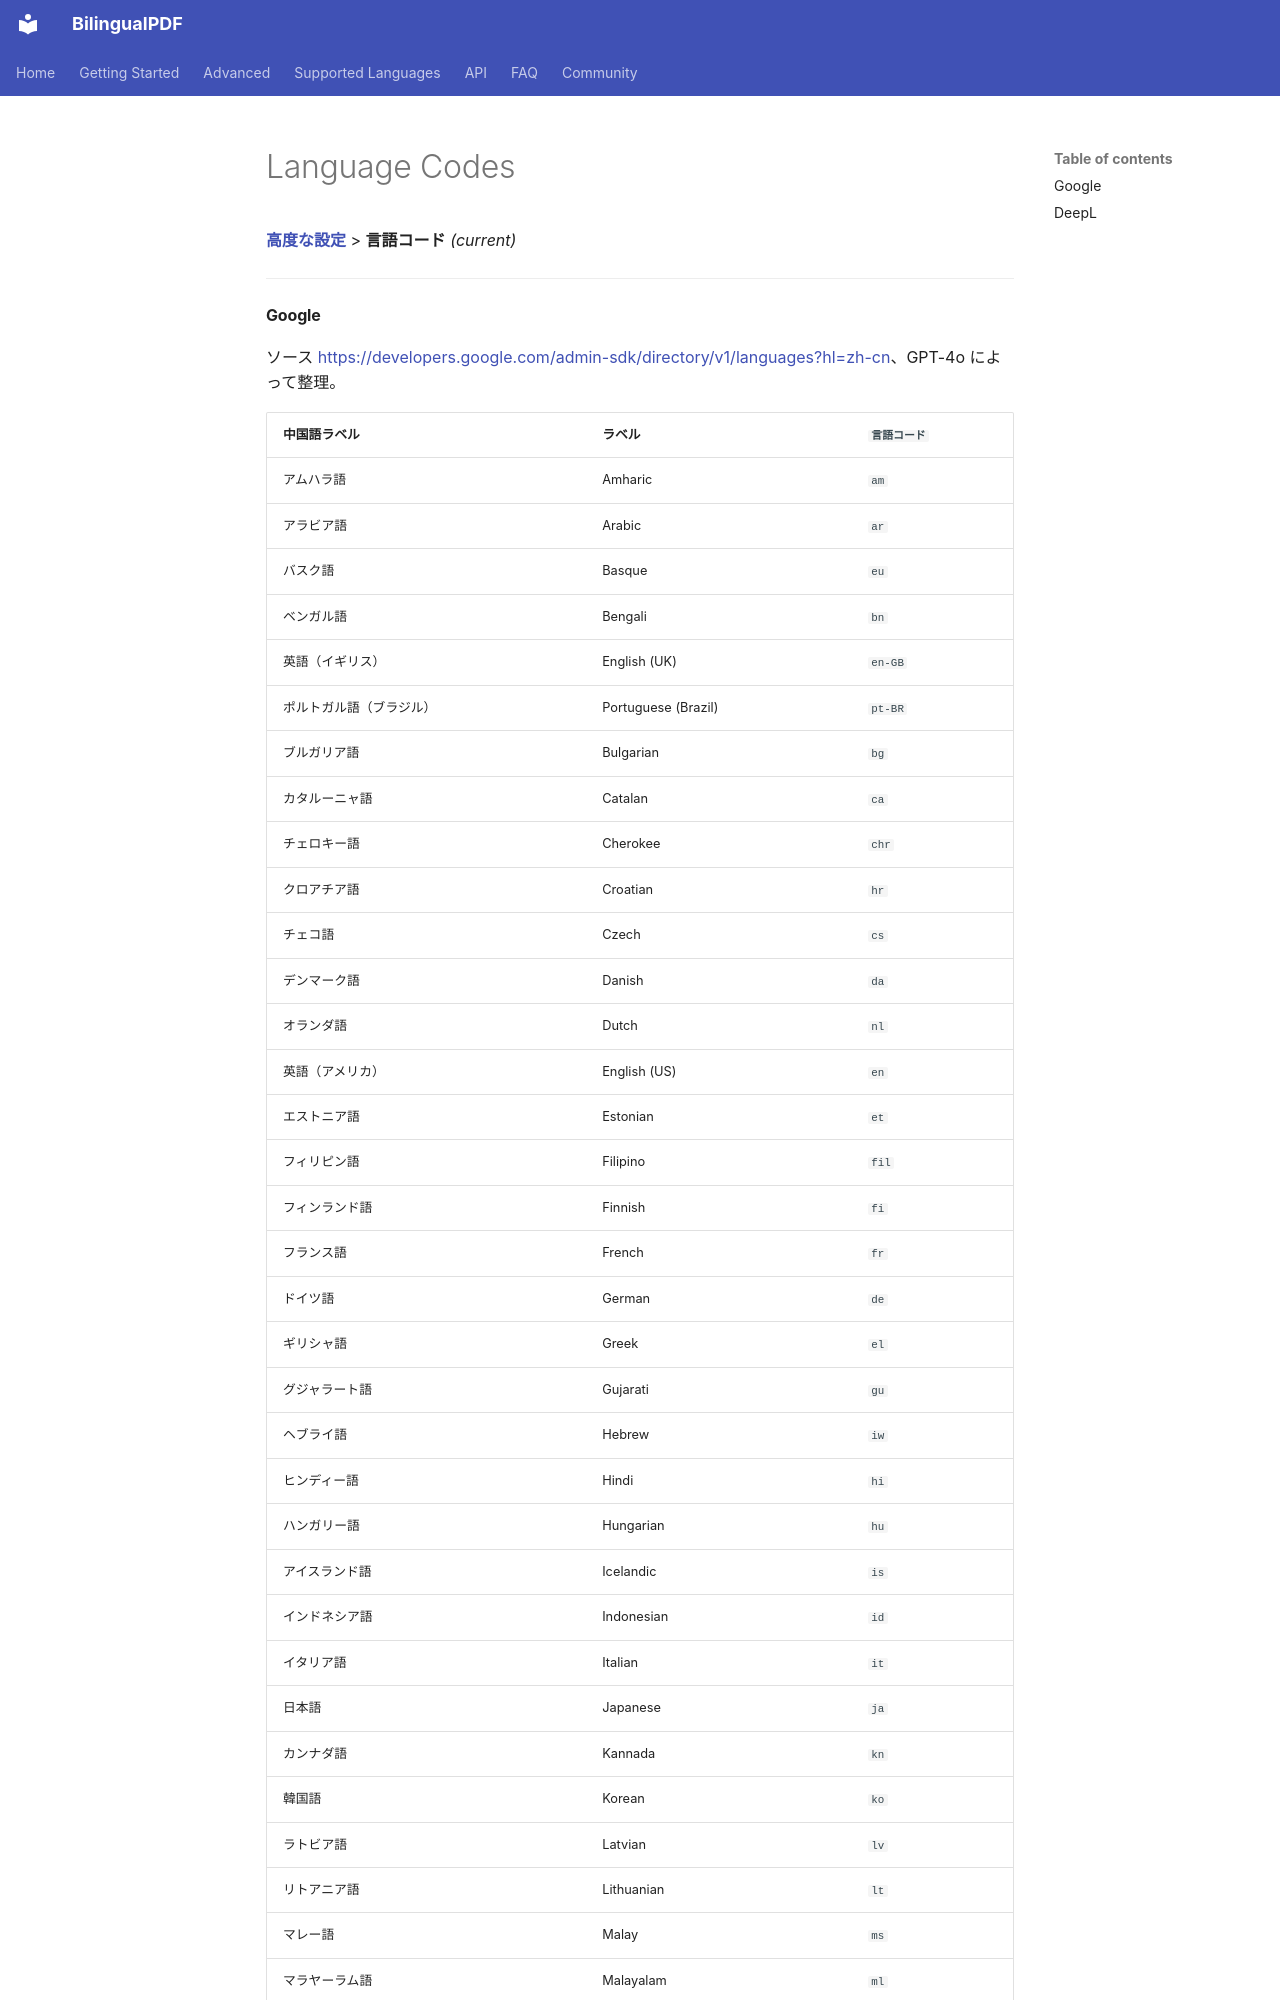

repository: OpenX123/BilingualPDF · page: ja/advanced/Language-Codes.html · generator: mkdocs

[**高度な設定**](./introduction.md) > **言語コード** _(current)_

---

#### Google

ソース <https://developers.google.com/admin-sdk/directory/v1/languages?hl=zh-cn>、GPT-4o によって整理。

| 中国語ラベル | ラベル | `言語コード` |
| --- | --- | --- |
| アムハラ語 | Amharic | `am` |
| アラビア語 | Arabic | `ar` |
| バスク語 | Basque | `eu` |
| ベンガル語 | Bengali | `bn` |
| 英語（イギリス） | English (UK) | `en-GB` |
| ポルトガル語（ブラジル） | Portuguese (Brazil) | `pt-BR` |
| ブルガリア語 | Bulgarian | `bg` |
| カタルーニャ語 | Catalan | `ca` |
| チェロキー語 | Cherokee | `chr` |
| クロアチア語 | Croatian | `hr` |
| チェコ語 | Czech | `cs` |
| デンマーク語 | Danish | `da` |
| オランダ語 | Dutch | `nl` |
| 英語（アメリカ） | English (US) | `en` |
| エストニア語 | Estonian | `et` |
| フィリピン語 | Filipino | `fil` |
| フィンランド語 | Finnish | `fi` |
| フランス語 | French | `fr` |
| ドイツ語 | German | `de` |
| ギリシャ語 | Greek | `el` |
| グジャラート語 | Gujarati | `gu` |
| ヘブライ語 | Hebrew | `iw` |
| ヒンディー語 | Hindi | `hi` |
| ハンガリー語 | Hungarian | `hu` |
| アイスランド語 | Icelandic | `is` |
| インドネシア語 | Indonesian | `id` |
| イタリア語 | Italian | `it` |
| 日本語 | Japanese | `ja` |
| カンナダ語 | Kannada | `kn` |
| 韓国語 | Korean | `ko` |
| ラトビア語 | Latvian | `lv` |
| リトアニア語 | Lithuanian | `lt` |
| マレー語 | Malay | `ms` |
| マラヤーラム語 | Malayalam | `ml` |
| マラーティー語 | Marathi | `mr` |
| ノルウェー語 | Norwegian | `no` |
| ポーランド語 | Polish | `pl` |
| ポルトガル語（ポルトガル） | Portuguese (Portugal) | `pt-PT` |
| ルーマニア語 | Romanian | `ro` |
| ロシア語 | Russian | `ru` |
| セルビア語 | Serbian | `sr` |
| 中国語（中国） | Chinese (PRC) | `zh-CN` |
| スロバキア語 | Slovak | `sk` |
| スロベニア語 | Slovenian | `sl` |
| スペイン語 | Spanish | `es` |
| スワヒリ語 | Swahili | `sw` |
| スウェーデン語 | Swedish | `sv`
